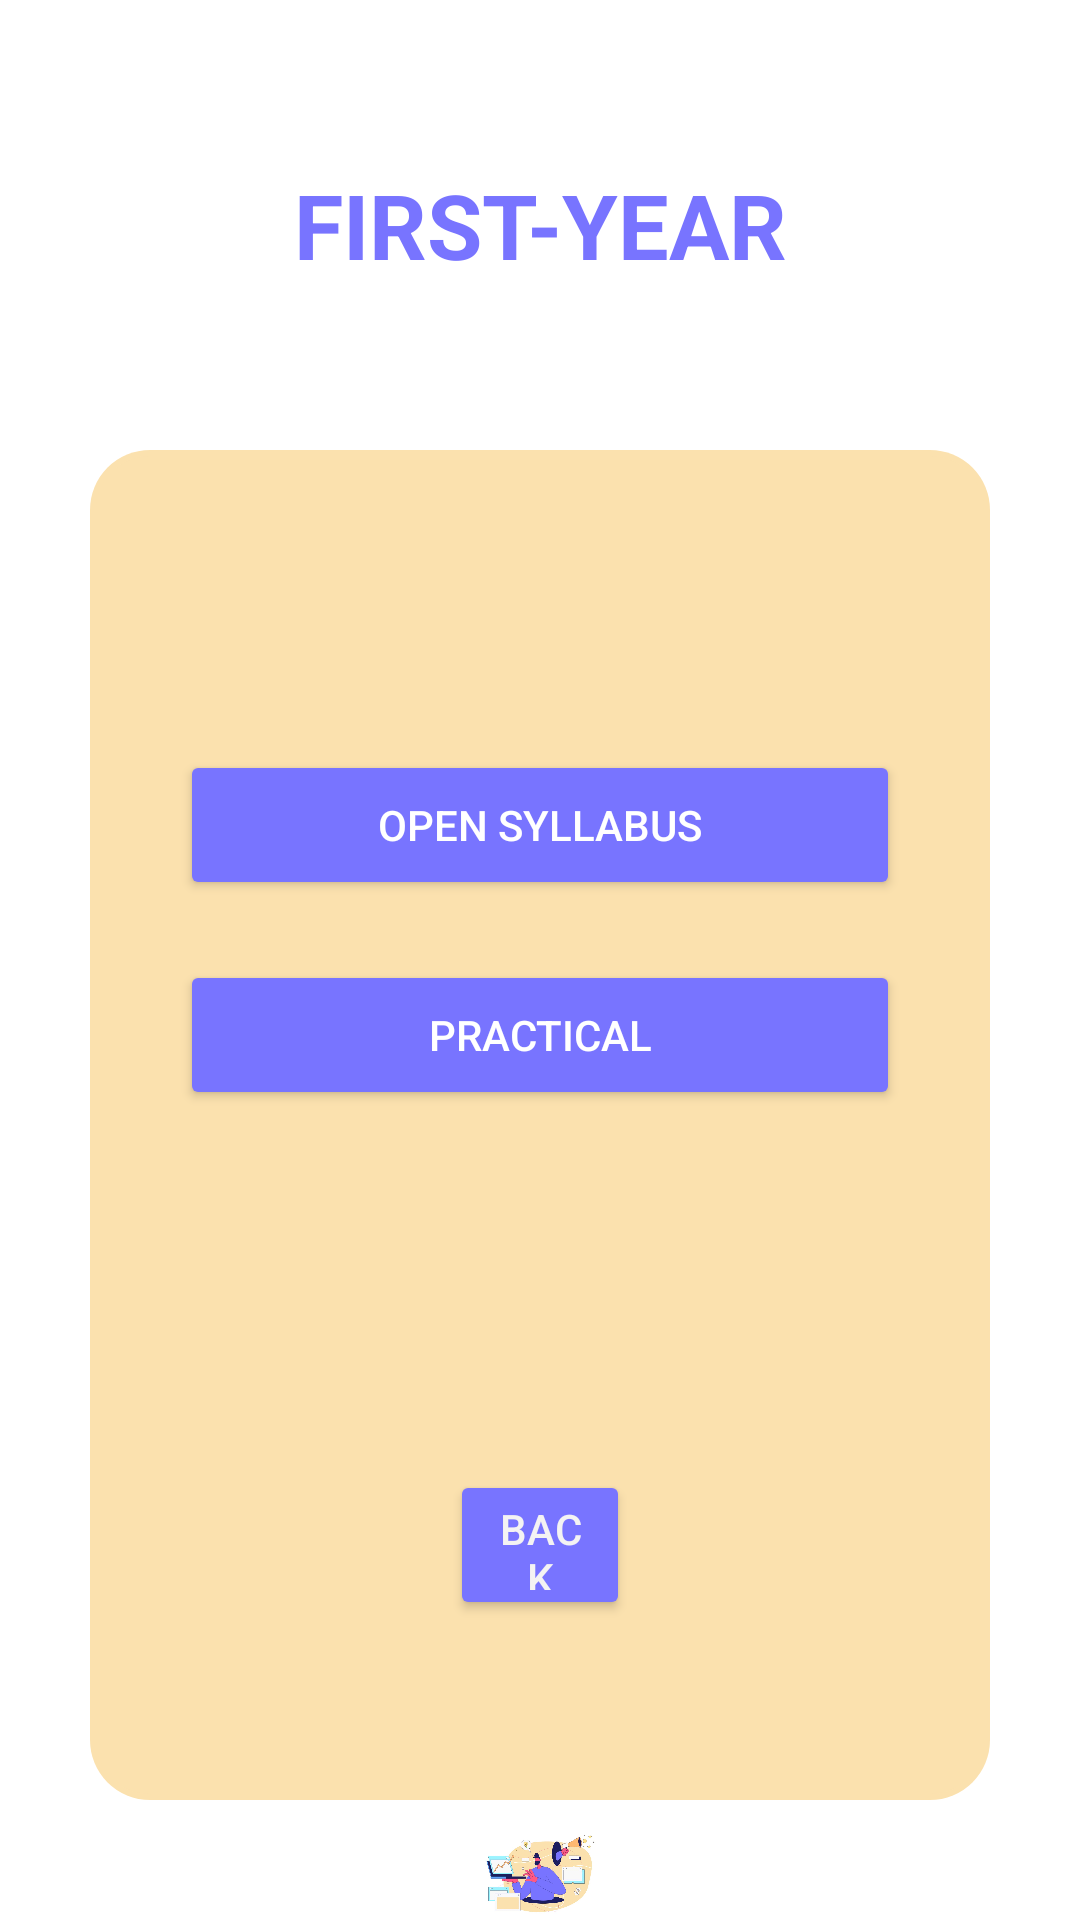

This screen was rendered from an Android layout file. Write that file and the resources it references.
<!-- AndroidManifest.xml: application theme Theme.DevInternationalCollege -->
<!-- res/layout/activity_bca_first_year.xml -->
<?xml version="1.0" encoding="utf-8"?>
<LinearLayout xmlns:android="http://schemas.android.com/apk/res/android"
    xmlns:tools="http://schemas.android.com/tools"
    android:id="@+id/main"
    android:fitsSystemWindows="true"
    android:orientation="vertical"
    android:background="@color/white"
    android:layout_width="match_parent"
    android:layout_height="match_parent"
    tools:context=".BCACourse.bcaFirstYearActivity">
    <TextView
        android:layout_width="match_parent"
        android:layout_height="50dp"
        android:text="@string/first_yearbca"
        android:textAlignment="center"
        android:textStyle="bold"
        android:textSize="30sp"
        android:layout_marginTop="50dp"
        android:layout_gravity="center"
        android:gravity="center"
        android:textColor="#7874ff"
        />

    <LinearLayout
        android:layout_width="match_parent"
        android:layout_height="450dp"
        android:layout_gravity="center"
        android:layout_marginLeft="30sp"
        android:layout_marginTop="50dp"
        android:layout_marginRight="30sp"
        android:layout_marginBottom="10sp"
        android:background="@drawable/bca_all_year_layout_style"
        android:backgroundTint="#fbe1ae"
        android:orientation="vertical">

        <Button
            android:id="@+id/BCAfirstYearClick"
            android:layout_width="match_parent"
            android:layout_height="50dp"
            android:layout_gravity="center"
            android:layout_marginLeft="30sp"
            android:layout_marginTop="100dp"
            android:layout_marginRight="30sp"
            android:backgroundTint="#7874ff"
            android:text="@string/open_syllabus"
            android:textColor="#ffff" />

        <Button
            android:id="@+id/BCAfirstYearPracticalClick"
            android:layout_width="match_parent"
            android:layout_height="50dp"
            android:layout_gravity="center"
            android:layout_marginLeft="30sp"
            android:layout_marginTop="20dp"
            android:layout_marginRight="30sp"
            android:backgroundTint="#7874ff"
            android:gravity="center"
            android:text="@string/practical"
            android:textColor="#ffff" />

        <Button
            android:id="@+id/FirstYearBackBtn"
            android:layout_width="match_parent"
            android:layout_height="50dp"
            android:layout_gravity="center"
            android:layout_marginLeft="120dp"
            android:layout_marginTop="120dp"
            android:layout_marginRight="120dp"
            android:layout_marginBottom="20sp"
            android:backgroundTint="#7874ff"
            android:gravity="center"
            android:text="@string/back"
            android:textColor="#F4F3F3" />
    </LinearLayout>

    <ImageView
        android:layout_width="match_parent"
        android:layout_height="match_parent"
        android:layout_gravity="center"
        android:contentDescription="@string/cvb"
        android:src="@drawable/bca_all_year_background_im"
        />
</LinearLayout>
<!-- resources referenced by this layout -->
<resources>
  <color name="white">#FFFFFFFF</color>
  <!-- drawable bca_all_year_background_im: jpg bitmap (drawable, 66436 bytes) -->
  <!-- drawable bca_all_year_layout_style (drawable) -->
  <?xml version="1.0" encoding="utf-8"?>
  <layer-list xmlns:android="http://schemas.android.com/apk/res/android">
  
      
      <item>
          <shape android:shape="rectangle">
              <gradient
                  android:type="linear"
                  android:angle="0"
                  android:startColor="#0726D6"
                  android:centerColor="#0726D6"
                  android:endColor="#0726D6"
                  android:centerX="0.5" />
              <corners android:radius="20dp" />
          </shape>
      </item>
  
      
      <item android:top="2dp" android:bottom="2dp" android:left="2dp" android:right="2dp">
          <shape android:shape="rectangle">
              <solid android:color="@color/white" />
              <corners android:radius="18dp" /> 
          </shape>
      </item>
  
  </layer-list>
  <string name="back">BACK</string>
  <string name="cvb">TODO</string>
  <string name="first_yearbca">FIRST-YEAR</string>
  <string name="open_syllabus">Open Syllabus</string>
  <string name="practical">Practical</string>
  <style name="Theme.DevInternationalCollege" parent="Base.Theme.DevInternationalCollege" />
  <style name="Base.Theme.DevInternationalCollege" parent="Theme.Material3.DayNight.NoActionBar">
          
          
      </style>
</resources>
